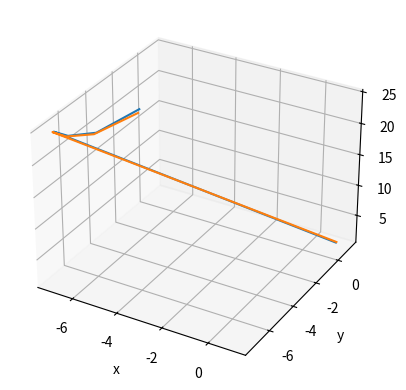

This figure's Python source:
"""

"""

import numpy as np 
import matplotlib.pyplot as plt 
from scipy.integrate import solve_ivp
from mpl_toolkits.mplot3d import Axes3D

sigma = 10
beta = 8/3
rho = 28

def lorenz(s,w):
    output = np.array([sigma * (w[1] - w[0]) , w[0] * (rho - w[2]) - w[1] , w[0] * w[1] - beta * w[2]])
    return output

w_0 = np.array([1,1,1])
t_span = np.array([0.0, 10.0])
times = np.linspace(t_span[0], t_span[1], 5)

rk4 = solve_ivp(lorenz, t_span, w_0, t_eval=times)

fig = plt.figure(1)
fig.clf()

ax = fig.add_subplot(111, projection='3d')

ax.plot(rk4.y[0], rk4.y[1], rk4.y[2])

w_02 = np.array([1,1.0533,1])

rk4_2 = solve_ivp(lorenz, t_span, w_02, t_eval=times)


ax.plot(rk4_2.y[0], rk4_2.y[1], rk4_2.y[2])

ax.set_xlabel('x')
ax.set_ylabel('y')
ax.set_zlabel('z')

plt.show()